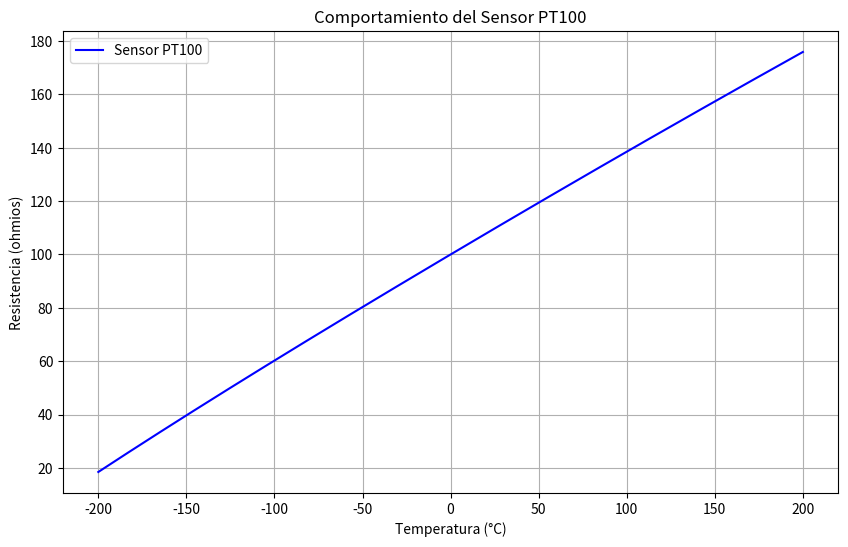

Generate this figure with matplotlib:
import matplotlib.pyplot as plt
import numpy as np

def resistencia_pt100(temperatura):
    """
    Calcula la resistencia del sensor PT100 en función de la temperatura
    utilizando las fórmulas específicas para temperaturas mayores o iguales a 0°C
    y menores a 0°C.
    
    :param temperatura: Temperatura en grados Celsius.
    :return: Resistencia en ohmios.
    """
    R0 = 100  # Resistencia a 0°C
    A = 3.9083e-3  # Coeficiente A en °C⁻¹
    B = -5.775e-7  # Coeficiente B en °C⁻²
    C = -4.183e-12  # Coeficiente C en °C⁻⁴, solo para t < 0°C
    
    if temperatura >= 0:
        return R0 * (1 + A * temperatura + B * temperatura**2)
    else:
        return R0 * (1 + A * temperatura + B * temperatura**2 + C * (temperatura - 100) * temperatura**3)

def main():
    # Generar un rango de temperaturas de -200°C a 200°C
    temperaturas = np.linspace(-200, 200, 400)
    resistencias = [resistencia_pt100(t) for t in temperaturas]
    
    # Crear la gráfica
    plt.figure(figsize=(10, 6))
    plt.plot(temperaturas, resistencias, label='Sensor PT100', color='b')
    plt.title('Comportamiento del Sensor PT100')
    plt.xlabel('Temperatura (°C)')
    plt.ylabel('Resistencia (ohmios)')
    plt.grid(True)
    plt.legend()
    plt.show()

if __name__ == "__main__":
    main()
